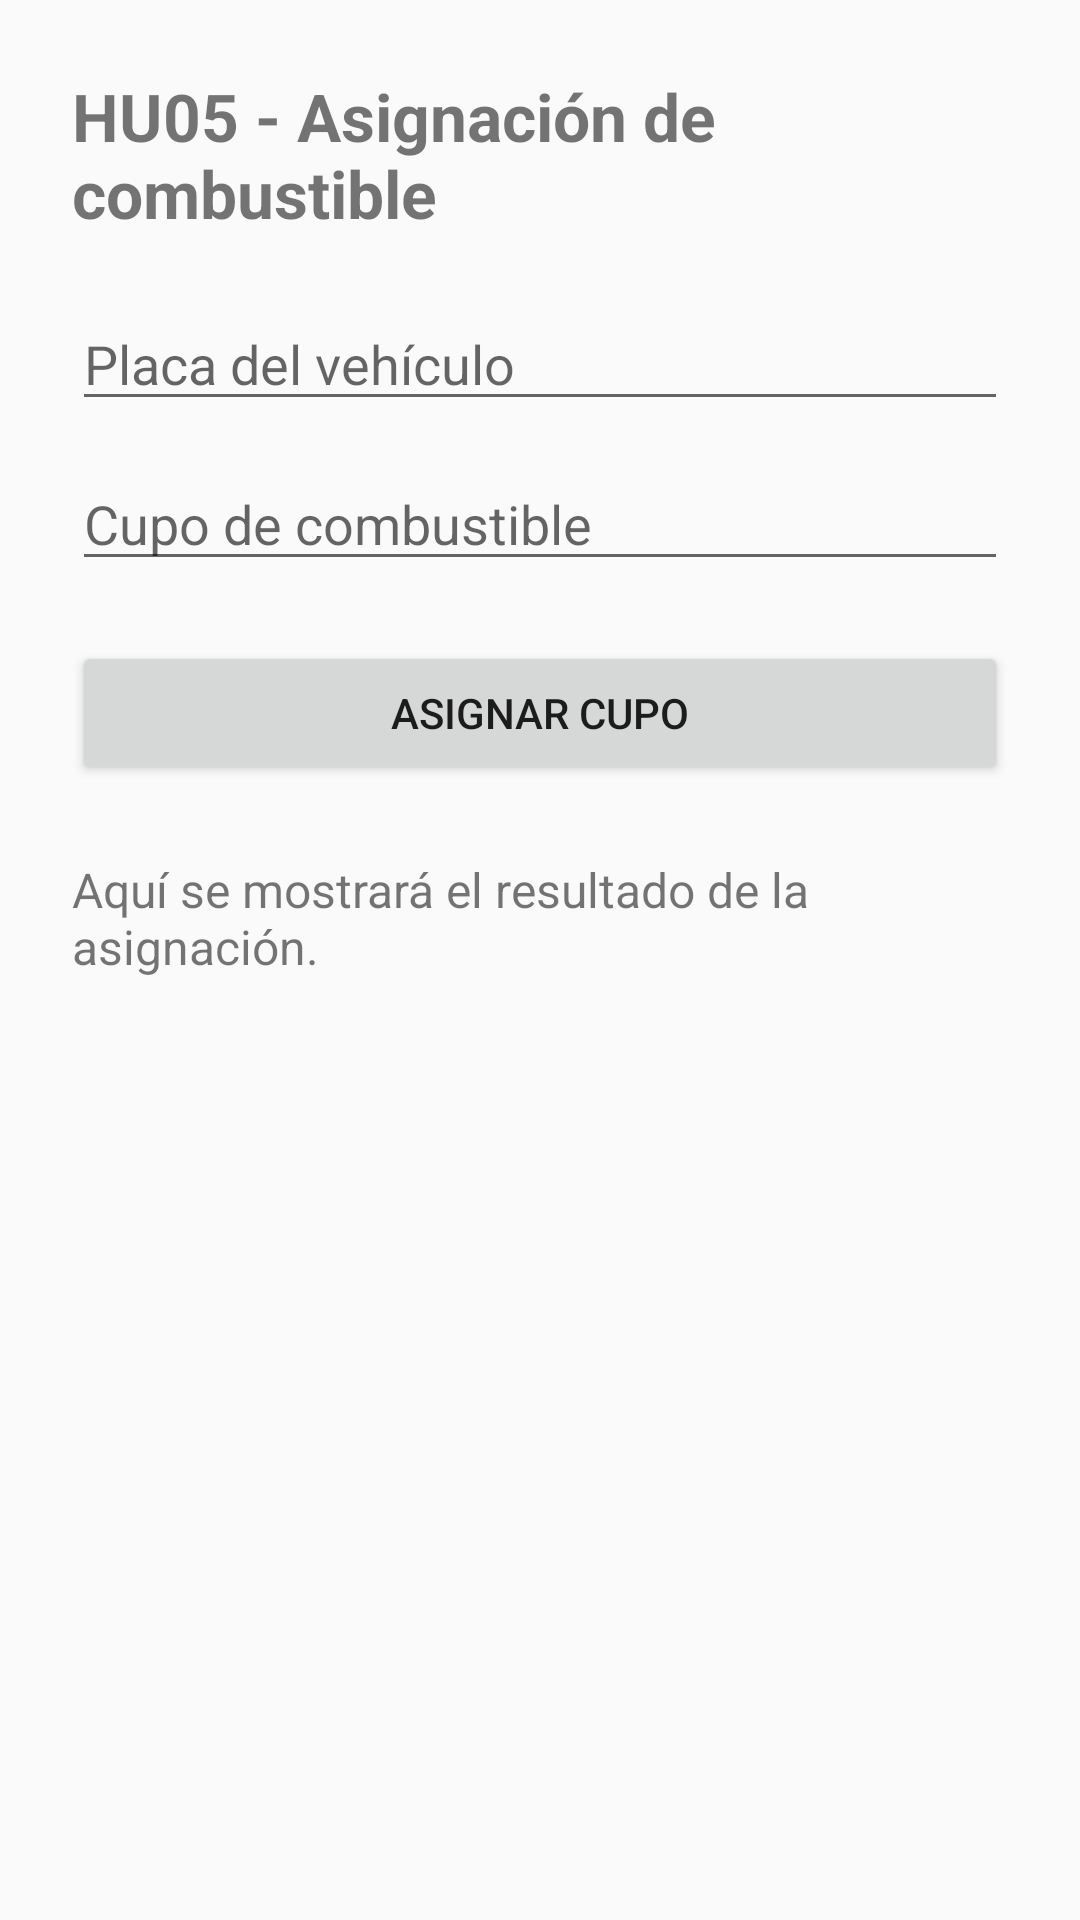

The Android layout XML behind this screen, and the referenced resources:
<!-- AndroidManifest.xml: application theme Theme.GestionCombustible -->
<!-- res/layout/activity_asignacion_combustible_hu05.xml -->
<?xml version="1.0" encoding="utf-8"?>
<ScrollView xmlns:android="http://schemas.android.com/apk/res/android"
    android:layout_width="match_parent"
    android:layout_height="match_parent">

    <LinearLayout
        android:layout_width="match_parent"
        android:layout_height="wrap_content"
        android:orientation="vertical"
        android:padding="24dp">

        <TextView
            android:layout_width="wrap_content"
            android:layout_height="wrap_content"
            android:text="HU05 - Asignación de combustible"
            android:textSize="22sp"
            android:textStyle="bold"
            android:layout_marginBottom="20dp" />

        <EditText
            android:id="@+id/etPlacaVehiculo"
            android:layout_width="match_parent"
            android:layout_height="wrap_content"
            android:hint="Placa del vehículo" />

        <EditText
            android:id="@+id/etCupoCombustible"
            android:layout_width="match_parent"
            android:layout_height="wrap_content"
            android:hint="Cupo de combustible"
            android:inputType="numberDecimal"
            android:layout_marginTop="12dp" />

        <Button
            android:id="@+id/btnAsignarCupo"
            android:layout_width="match_parent"
            android:layout_height="wrap_content"
            android:text="Asignar cupo"
            android:layout_marginTop="20dp" />

        <TextView
            android:id="@+id/tvResultadoHU05"
            android:layout_width="match_parent"
            android:layout_height="wrap_content"
            android:text="Aquí se mostrará el resultado de la asignación."
            android:textSize="16sp"
            android:layout_marginTop="24dp" />

    </LinearLayout>
</ScrollView>
<!-- resources referenced by this layout -->
<resources>
  <style name="Theme.GestionCombustible" parent="Theme.AppCompat.Light.NoActionBar" />
</resources>
